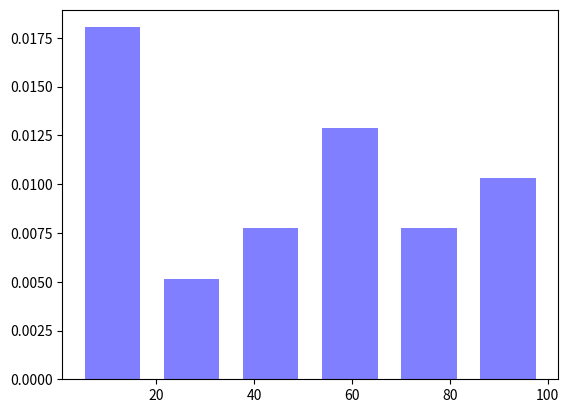

Python code for this plot:

import numpy as np
import matplotlib.mlab as mlab
import matplotlib.pyplot as plt


x = [51, 4,3, 14, 35, 66, 7,83, 94,14,51,52,\
     63, 8, 75, 76, 87, 18, 29, 50, 90, 55, 56, 100]

num_bins = 6

counts, bins, patches = plt.hist(x, num_bins, density=1, rwidth=0.7, facecolor='blue', alpha=0.5)

print("counts=", counts )
print("bins=", bins)



plt.show()

